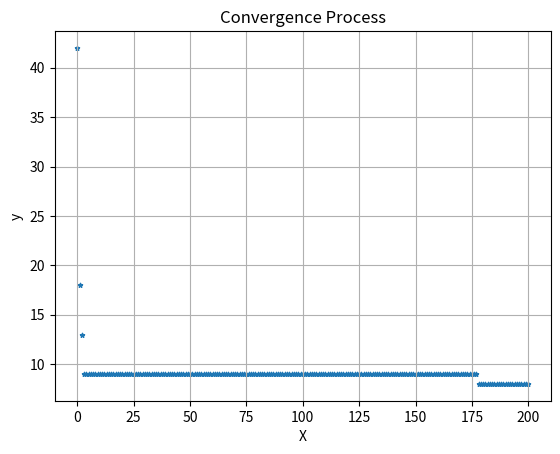

Source code (Python):
import numpy as np
from numpy.random import rand, randint
from numpy.random import choice
from numpy import arange, log2, dot
from numpy import argmin, array
from numpy import ndarray, floor
import matplotlib.pyplot as plt


class GA():
    '''genetic algorithm'''
    def __init__(self, f, ps, cr, mr, bnd, tol, D, isInt):
        '''
        :param f: Target Function
        :param ps: int, population size
        :param cr: cross_rate
        :param mr: mutate_rate
        :param bnd: np.ndarray, bounds
        :param tol: tolerance
        :param D: int, dimensions of vars
        :param isInt: list, indecies of vars which is integer
        '''
        self.f = f
        self.size = ps
        self.cr = cr
        self.mr = mr
        self.bnd = bnd # 取值范围
        self.tol = tol # 精度 precision
        self.D = D
        self.isInt = isInt
        self.lb = bnd[:, 0]
        self.ub = bnd[:, 1]
        self.u_b = self.ub - self.lb
        tmp = log2(self.u_b / tol) + 1
        self.Dna_Len = []
        for l in tmp:
            self.Dna_Len.append(int(l))
        n, m = self.size, self.Dna_Len
        self.pop = self.__PopInit(n, D, m)
        self.dot2 = []
        for l in self.Dna_Len:
            dot2 = 2 ** arange(l)[::-1]
            self.dot2.append(dot2)
        self.dot2 = array(self.dot2)

    def __PopInit(self, n, D, m):
        '''
        Population Initialize
        :param n: int, size of Pop
        :param D: int, dimensions
        :param m: list, [d1, d2, ...(dna_len)]
        :return: ndarray, pop
        '''
        pop = []
        for i in range(n):
            ind = []
            for j in range(D):
                tmp = randint(0, 2, m[j])
                ind.append(tmp)
            pop.append(ind)
        return array(pop)

    def __func(self, X:ndarray):
        y = []
        for x in X:
            y.append(self.f(x))
        return array(y)

    def __fitness(self, y):
        '''
        Fitness Function for Minimal Problem
        :param y: target y
        :return: Fitness
        '''
        return max(y) - y + 1e-3

    def __B2D(self, ind):
        '''
        Convert individual DNA from Binary to Decimal
        :param ind: individual
        :return: np.ndarray
        '''
        ret, M = [], []
        for l in self.Dna_Len:
            M.append(float(2 ** l))
        for j in range(self.D):
            x = dot(ind[j], self.dot2[j]) / M[j] * self.u_b[j]
            x += self.lb[j]
            if self.isInt[j]:
                ret.append(floor(x))
            else:
                ret.append(x)
        return array(ret)

    def __Bin2Dec(self, pop):
        '''
        Convert pop's DNA from Bin to Dec
        :param pop: np.ndarray, pop's DNA in Bin
        :return: np.ndarray, pop's decimal
        '''
        ret = []
        for i, p in enumerate(pop):
            tmp = self.__B2D(p)
            ret.append(tmp)
        return array(ret)

    def __select(self, fitness):
        ''' nature selection '''
        w = fitness / fitness.sum()
        s = self.size
        idx = choice(arange(s), size=s, p=w)
        return self.pop[idx]

    def __cross(self, pa:ndarray, pop: ndarray):
        '''
        mating process (genes crossover)
        :param pa: np.ndarry, parent DNA
        :param pop: np.ndarry, population
        :return pa: np.ndarry, new child
        '''
        n, D = self.size, self.D
        m = self.Dna_Len
        if rand() < self.cr:
            idx = randint(0, n, size=1)
            pa_ = np.reshape(pop[idx], pa.shape)
            #pa_ = np.reshape(pop[idx], (D, m[j]))
            for j in range(D):
                c_idx = randint(0, 2, size=m[j]).astype(np.bool)
                pa[j][c_idx] = pa_[j][c_idx]
        return pa

    def __mutate(self, ch):
        '''
        :param ch: child DNA
        :return: new child
        '''
        m = self.Dna_Len
        D = self.D
        for i in range(D):
            for j in range(m[i]):
                if rand() < self.mr:
                    ch[i][j] = 1 if ch[i][j] == 0 else 0
        return ch

    def compute(self, niter=100, plot=True):
        '''
        Main Computing Loop
        :param niter: int, number of iterations
                    number of generation
        :return: best X, and best y
        '''
        bestX = self.__B2D(self.pop[0])
        bestY = self.f(bestX)
        t4plot = [0]
        y4plot = [bestY]
        tx, ty = bestX, bestY

        ss = 'iter = {0},  y = {1}'
        for i in range(niter):
            print(ss.format(i + 1, bestY))
            X = self.__Bin2Dec(self.pop)
            Y = self.__func(X)
            fit = self.__fitness(Y)
            tx = X[argmin(Y)]
            ty = min(Y)
            self.pop = self.__select(fit)
            pop = self.pop.copy()
            for pa in self.pop:
                ch = self.__cross(pa, pop)
                ch = self.__mutate(ch)
                pa = ch
            if ty < bestY:
                bestX, bestY = tx, ty
            t4plot.append(i + 1)
            y4plot.append(bestY)
        s1 = "Global Minimum: xmin = {0}, "
        s2 = "f(xmin) = {1:.6f}"
        tmps = s1 + s2
        print(tmps.format(bestX, bestY))
        if plot == True:
            self.__conver_plot(t4plot, y4plot)

        return bestX, bestY

    def __conver_plot(self, x, y):
        '''
        Convergence Process Plotting
        :param x: list, X
        :param y: list, y
        :return:
        '''
        plt.scatter(x, y, marker='*', s=10)
        plt.grid()
        plt.title('Convergence Process')
        plt.xlabel('X')
        plt.ylabel('y')
        plt.show()


if __name__ == '__main__':
    def f(x:ndarray):
        ret = x[0] * x[0] + x[1] * x[1] + x[2] * x[2] + 8
        return ret

    isInt = [True] * 3
    bnds = array([[-10, 10], [-10, 10], [-10, 10]])
    ga = GA(f=f, ps=50, cr=0.8, mr=0.05, bnd=bnds, tol=1e-3, D=3, isInt=isInt)
    bestX, bestY = ga.compute(niter=200)

'''
Global Minimum: xmin = [0. 0. 0.], f(xmin) = 8.000000
'''
